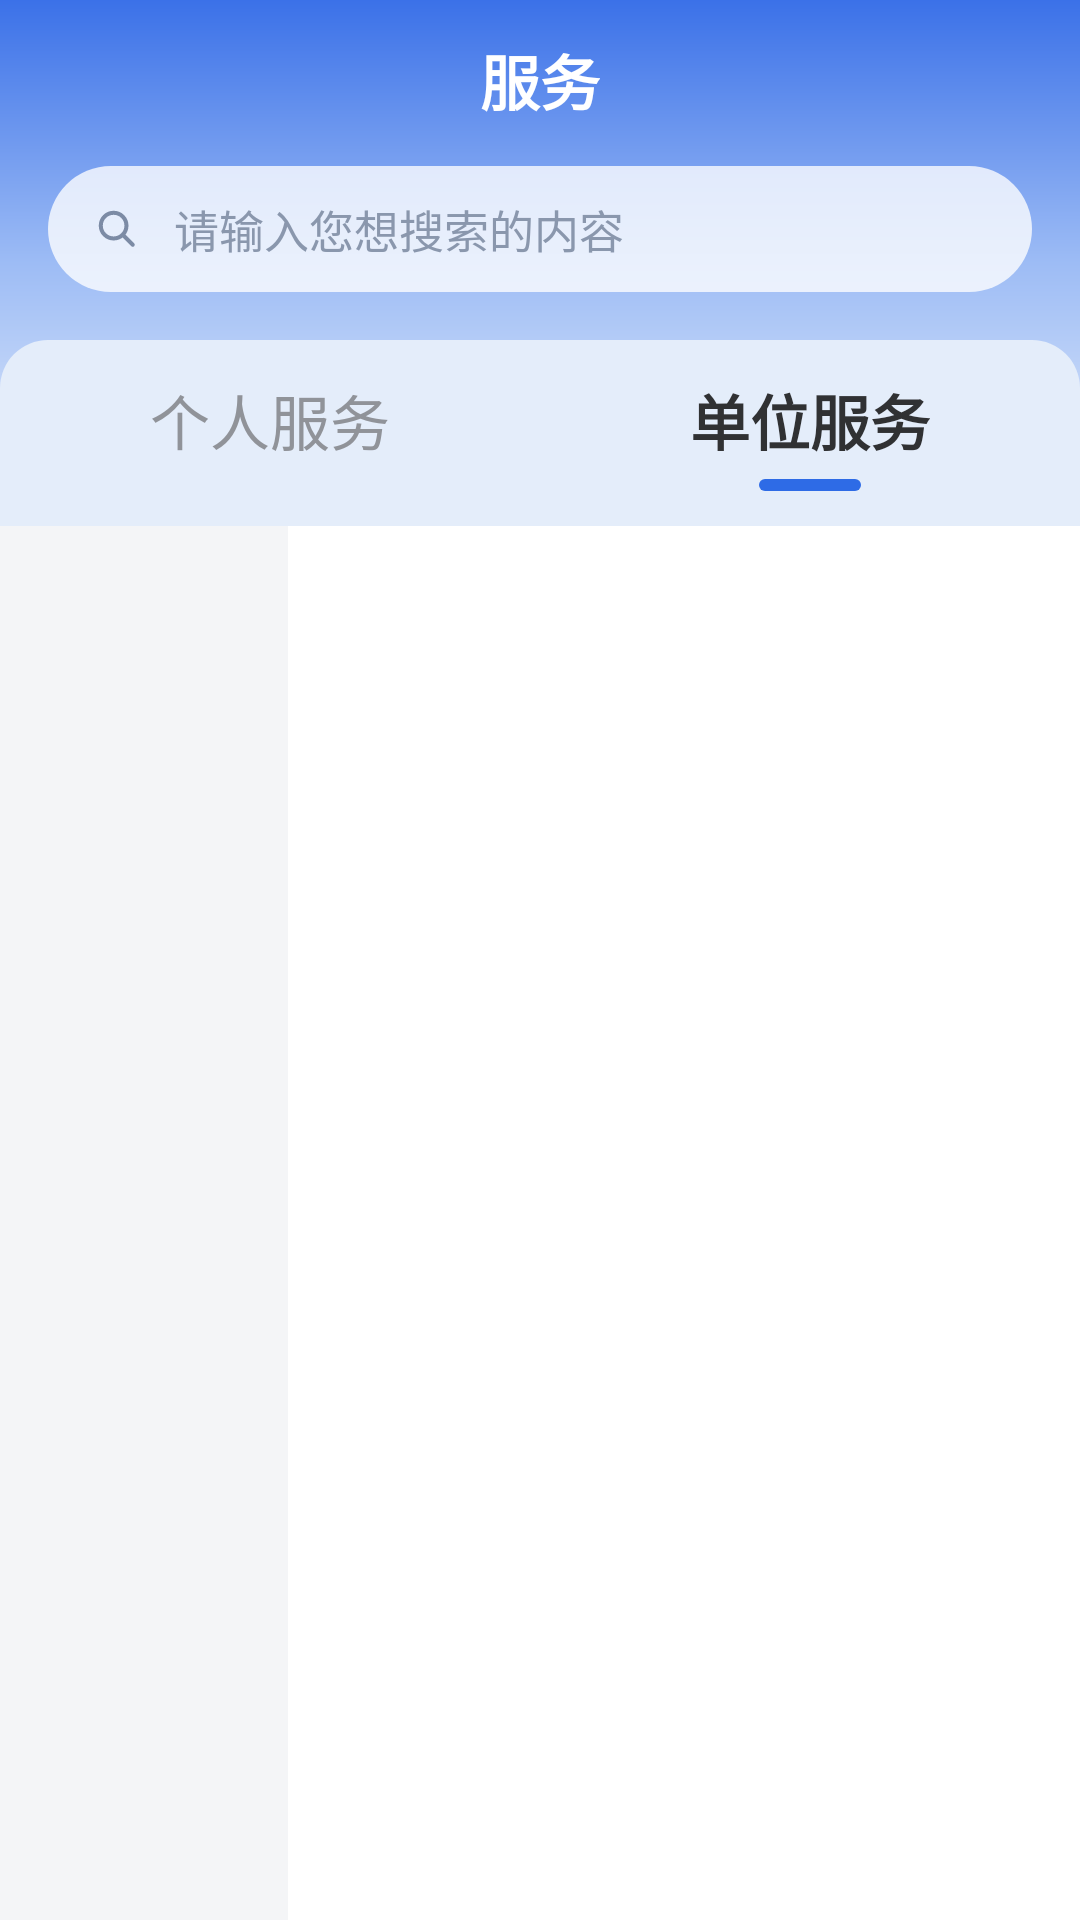

Write the Android layout XML for this screen, with the resource values it uses.
<!-- AndroidManifest.xml: fallback theme Theme.MaterialComponents.DayNight.NoActionBar -->
<!-- res/layout/fragment_service.xml -->
<?xml version="1.0" encoding="utf-8"?>
<LinearLayout xmlns:android="http://schemas.android.com/apk/res/android"
    xmlns:app="http://schemas.android.com/apk/res-auto"
    xmlns:tools="http://schemas.android.com/tools"
    android:layout_width="match_parent"
    android:layout_height="match_parent"
    android:background="@color/appWhite"
    android:orientation="vertical"
    tools:context=".logic.service.YLZServiceFragment">

    
    <LinearLayout
        android:layout_width="match_parent"
        android:layout_height="wrap_content"
        android:background="@drawable/bg_service_header"
        android:orientation="vertical">

        <TextView
            android:id="@+id/titleTv"
            android:layout_width="wrap_content"
            android:layout_height="wrap_content"
            android:layout_gravity="center_horizontal"
            android:layout_marginTop="12dp"
            android:text="服务"
            android:textColor="@color/appWhite"
            android:textSize="20sp"
            android:textStyle="bold" />

        
        <LinearLayout
            android:layout_width="match_parent"
            android:layout_height="42dp"
            android:layout_marginLeft="16dp"
            android:layout_marginTop="14dp"
            android:layout_marginRight="16dp"
            android:background="@drawable/bg_service_search"
            android:gravity="center_vertical"
            android:orientation="horizontal">

            <ImageView
                android:layout_width="18dp"
                android:layout_height="18dp"
                android:layout_marginLeft="14dp"
                app:srcCompat="@drawable/ic_service_search" />

            <EditText
                android:id="@+id/searchEt"
                android:layout_width="match_parent"
                android:layout_height="match_parent"
                android:layout_marginLeft="10dp"
                android:layout_marginRight="14dp"
                android:background="@null"
                android:hint="请输入您想搜索的内容"
                android:imeOptions="actionSearch"
                android:singleLine="true"
                android:textColor="@color/ylzColorTitleOne"
                android:textColorHint="#8A97AD"
                android:textCursorDrawable="@drawable/color_cursor"
                android:textSize="15sp" />
        </LinearLayout>

        
        <LinearLayout
            android:layout_width="match_parent"
            android:layout_height="62dp"
            android:layout_marginTop="16dp"
            android:orientation="horizontal">

            <LinearLayout
                android:id="@+id/tabPersonalLl"
                android:layout_width="0dp"
                android:layout_height="match_parent"
                android:layout_weight="1"
                android:background="@drawable/bg_service_tab_left"
                android:clickable="true"
                android:gravity="center_horizontal"
                android:orientation="vertical">

                <TextView
                    android:id="@+id/tabPersonalTv"
                    android:layout_width="wrap_content"
                    android:layout_height="wrap_content"
                    android:layout_marginTop="12dp"
                    android:text="个人服务"
                    android:textColor="@color/ylzColorTitleThree"
                    android:textSize="20sp" />

                <View
                    android:id="@+id/tabPersonalIndicator"
                    android:layout_width="34dp"
                    android:layout_height="4dp"
                    android:layout_marginTop="5dp"
                    android:background="@drawable/bg_quick_login_tab_indicator"
                    android:visibility="gone" />
            </LinearLayout>

            <LinearLayout
                android:id="@+id/tabUnitLl"
                android:layout_width="0dp"
                android:layout_height="match_parent"
                android:layout_weight="1"
                android:background="@drawable/bg_service_tab_right"
                android:clickable="true"
                android:gravity="center_horizontal"
                android:orientation="vertical">

                <TextView
                    android:id="@+id/tabUnitTv"
                    android:layout_width="wrap_content"
                    android:layout_height="wrap_content"
                    android:layout_marginTop="12dp"
                    android:text="单位服务"
                    android:textColor="@color/ylzColorTitleOne"
                    android:textSize="20sp"
                    android:textStyle="bold" />

                <View
                    android:id="@+id/tabUnitIndicator"
                    android:layout_width="34dp"
                    android:layout_height="4dp"
                    android:layout_marginTop="5dp"
                    android:background="@drawable/bg_quick_login_tab_indicator" />
            </LinearLayout>
        </LinearLayout>
    </LinearLayout>

    
    <LinearLayout
        android:layout_width="match_parent"
        android:layout_height="0dp"
        android:layout_weight="1"
        android:orientation="horizontal">

        <androidx.recyclerview.widget.RecyclerView
            android:id="@+id/cateRecyclerView"
            android:layout_width="96dp"
            android:layout_height="match_parent"
            android:background="#F4F5F7"
            android:overScrollMode="never"
            android:paddingBottom="16dp"
            android:paddingTop="2dp" />

        <androidx.recyclerview.widget.RecyclerView
            android:id="@+id/serviceRecyclerView"
            android:layout_width="0dp"
            android:layout_height="match_parent"
            android:layout_weight="1"
            android:background="@color/appWhite"
            android:overScrollMode="never" />
    </LinearLayout>
</LinearLayout>
<!-- resources referenced by this layout -->
<resources>
  <color name="appWhite">#ffffff</color>
  <color name="ylzColorTitleOne">#303133</color>
  <color name="ylzColorTitleThree">#909399</color>
  <!-- drawable bg_quick_login_tab_indicator (drawable) -->
  <?xml version="1.0" encoding="utf-8"?>
  <shape xmlns:android="http://schemas.android.com/apk/res/android"
      android:shape="rectangle">
      
      <solid android:color="@color/ylzQuickLoginBlue" />
      <corners android:radius="2dp" />
  </shape>
  <!-- drawable bg_service_header (drawable) -->
  <?xml version="1.0" encoding="utf-8"?>
  <shape xmlns:android="http://schemas.android.com/apk/res/android"
      android:shape="rectangle">
      
      <gradient
          android:angle="270"
          android:startColor="#3B71E8"
          android:centerColor="#9DBCf5"
          android:endColor="#E9F0FB" />
  </shape>
  <!-- drawable bg_service_search (drawable) -->
  <?xml version="1.0" encoding="utf-8"?>
  <shape xmlns:android="http://schemas.android.com/apk/res/android"
      android:shape="rectangle">
      
      <solid android:color="#C7FFFFFF" />
      <corners android:radius="21dp" />
  </shape>
  <!-- drawable bg_service_tab_left (drawable) -->
  <?xml version="1.0" encoding="utf-8"?>
  <selector xmlns:android="http://schemas.android.com/apk/res/android">
      
      <item android:state_selected="true">
          <shape android:shape="rectangle">
              <solid android:color="@color/appWhite" />
              <corners
                  android:topLeftRadius="16dp"
                  android:topRightRadius="0dp"
                  android:bottomLeftRadius="0dp"
                  android:bottomRightRadius="0dp" />
          </shape>
      </item>
      <item>
          <shape android:shape="rectangle">
              <solid android:color="#E4EDFA" />
              <corners
                  android:topLeftRadius="16dp"
                  android:topRightRadius="0dp"
                  android:bottomLeftRadius="0dp"
                  android:bottomRightRadius="0dp" />
          </shape>
      </item>
  </selector>
  <!-- drawable bg_service_tab_right (drawable) -->
  <?xml version="1.0" encoding="utf-8"?>
  <selector xmlns:android="http://schemas.android.com/apk/res/android">
      
      <item android:state_selected="true">
          <shape android:shape="rectangle">
              <solid android:color="@color/appWhite" />
              <corners
                  android:topLeftRadius="0dp"
                  android:topRightRadius="16dp"
                  android:bottomLeftRadius="0dp"
                  android:bottomRightRadius="0dp" />
          </shape>
      </item>
      <item>
          <shape android:shape="rectangle">
              <solid android:color="#E4EDFA" />
              <corners
                  android:topLeftRadius="0dp"
                  android:topRightRadius="16dp"
                  android:bottomLeftRadius="0dp"
                  android:bottomRightRadius="0dp" />
          </shape>
      </item>
  </selector>
  <!-- drawable color_cursor (drawable) -->
  <?xml version="1.0" encoding="utf-8"?>
  <shape xmlns:android="http://schemas.android.com/apk/res/android" android:shape="rectangle">
      <size android:width="1dp" />
      <solid android:color="#008000"  />
  </shape>
  <!-- drawable ic_service_search (drawable) -->
  <?xml version="1.0" encoding="utf-8"?>
  <vector xmlns:android="http://schemas.android.com/apk/res/android"
      android:width="24dp"
      android:height="24dp"
      android:viewportWidth="24"
      android:viewportHeight="24">
      
      <path
          android:fillColor="#00000000"
          android:strokeColor="#7C8BA5"
          android:strokeWidth="1.8"
          android:pathData="M10.5,4.8a5.7,5.7 0 1,0 0,11.4a5.7,5.7 0 1,0 0,-11.4z" />
      <path
          android:strokeColor="#7C8BA5"
          android:strokeWidth="1.8"
          android:strokeLineCap="round"
          android:fillColor="#00000000"
          android:pathData="M14.8,14.8 L19,19" />
  </vector>
  <color name="ylzQuickLoginBlue">#2E6BE6</color>
</resources>
